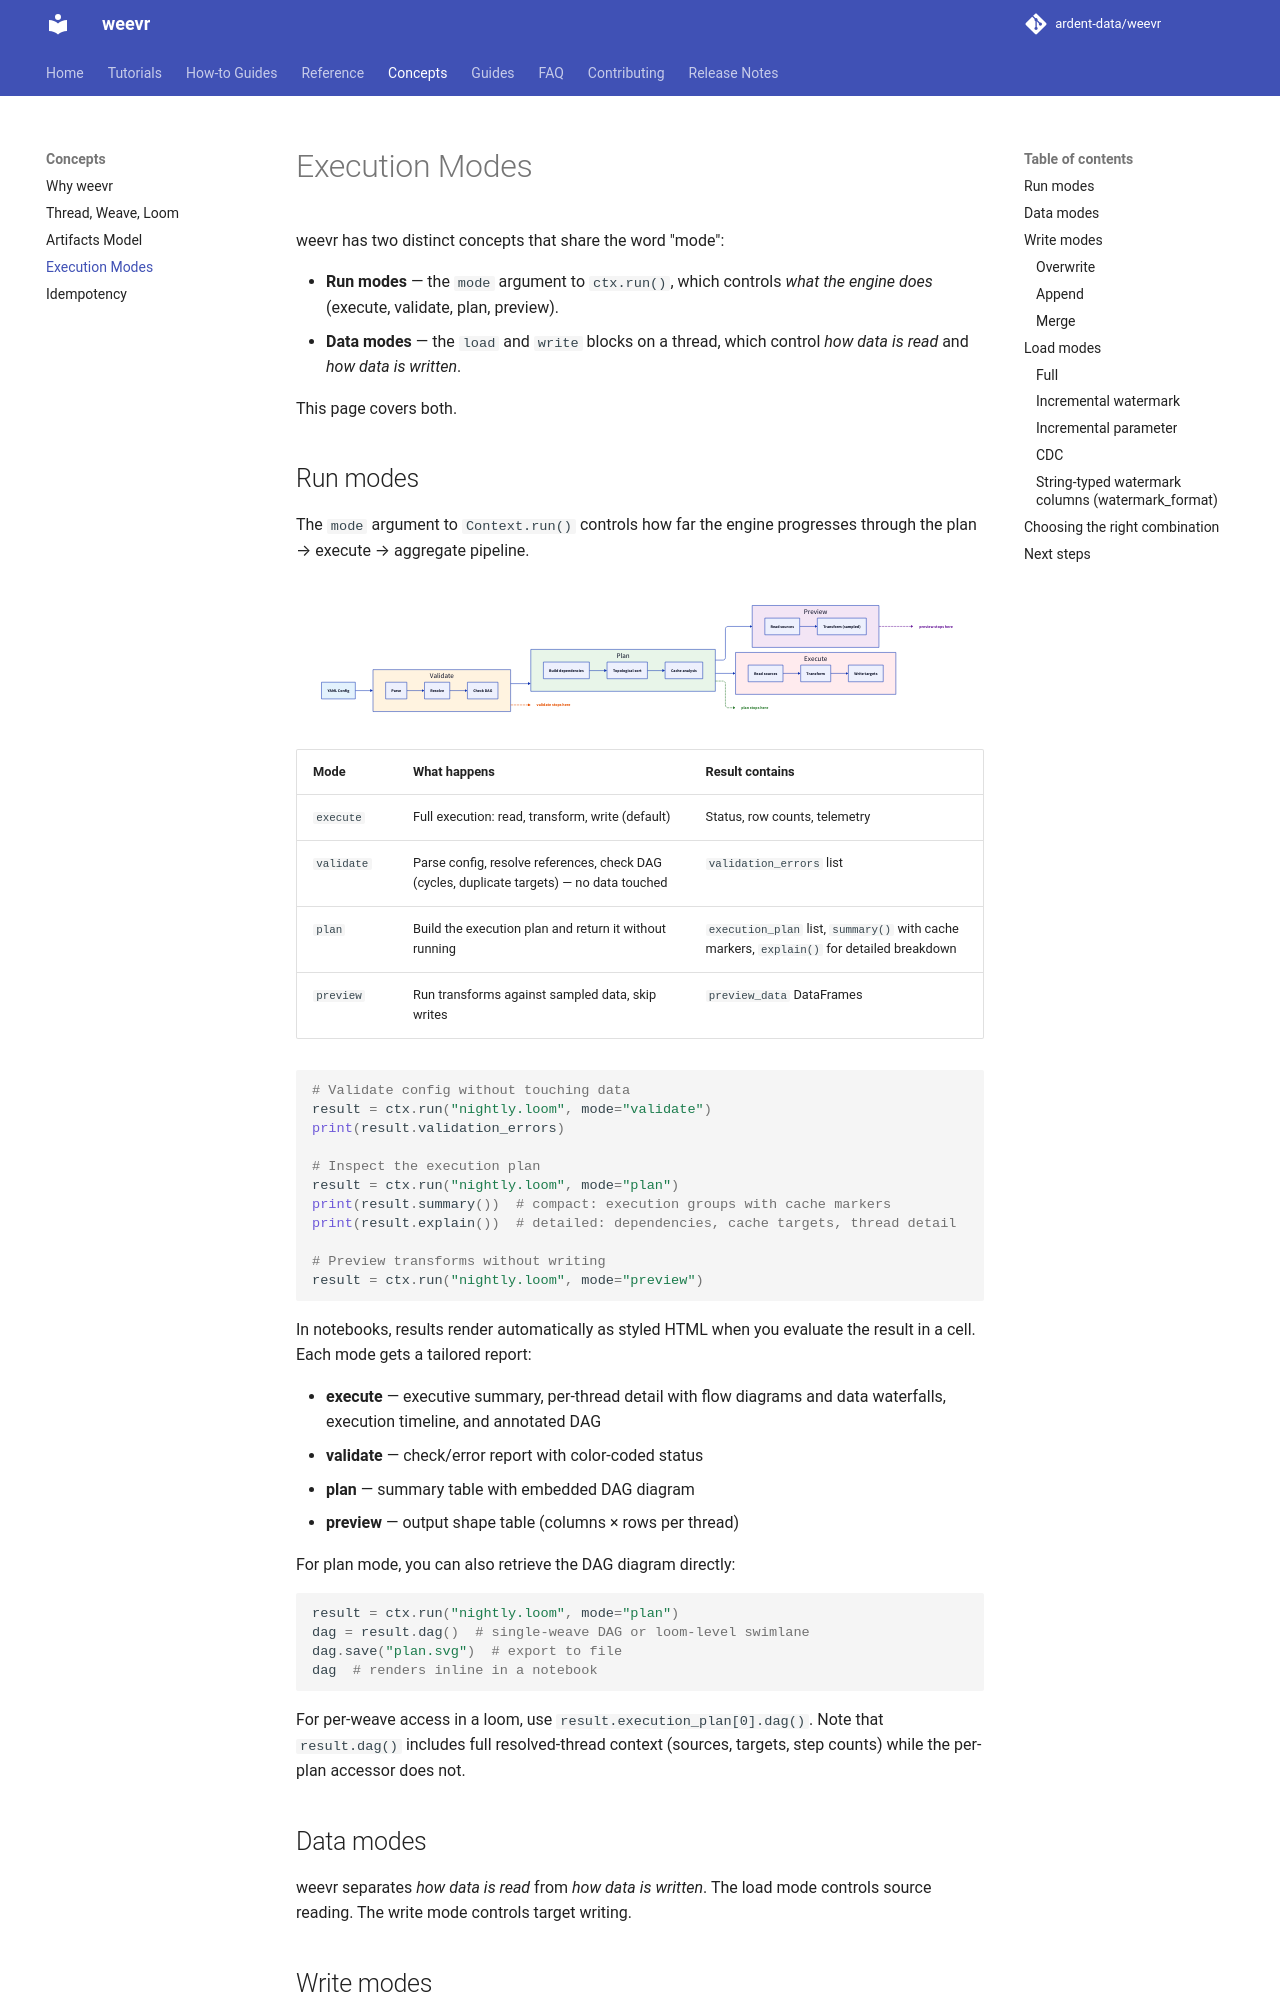

repository: ardent-data/weevr · page: 1.19/concepts/execution-modes/index.html · generator: mkdocs

# Execution Modes

weevr has two distinct concepts that share the word "mode":

- **Run modes** — the `mode` argument to `ctx.run()`, which controls *what
  the engine does* (execute, validate, plan, preview).
- **Data modes** — the `load` and `write` blocks on a thread, which control
  *how data is read* and *how data is written*.

This page covers both.

## Run modes

The `mode` argument to `Context.run()` controls how far the engine
progresses through the plan → execute → aggregate pipeline.

```d2
direction: right

config: YAML Config {style.fill: "#E3F2FD"}

validate_phase: Validate {
  style.fill: "#FFF3E0"
  parse: Parse
  resolve: Resolve
  check: Check DAG
  exists: Check sources exist
  parse -> resolve -> check -> exists
}

plan_phase: Plan {
  style.fill: "#E8F5E9"
  deps: Build dependencies
  topo: Topological sort
  cache: Cache analysis
  deps -> topo -> cache
}

preview_phase: Preview {
  style.fill: "#F3E5F5"
  read: Read sources
  transform: Transform (sampled)
  read -> transform
}

execute_phase: Execute {
  style.fill: "#FFEBEE"
  read_all: Read sources
  transform_all: Transform
  write: Write targets
  read_all -> transform_all -> write
}

config -> validate_phase
validate_phase -> plan_phase
plan_phase -> preview_phase
plan_phase -> execute_phase

validate_stop: "validate stops here" {
  style.fill: transparent
  style.stroke: transparent
  style.font-color: "#E65100"
}
plan_stop: "plan stops here" {
  style.fill: transparent
  style.stroke: transparent
  style.font-color: "#2E7D32"
}
preview_stop: "preview stops here" {
  style.fill: transparent
  style.stroke: transparent
  style.font-color: "#6A1B9A"
}

validate_phase -> validate_stop: {style.stroke-dash: 3; style.stroke: "#E65100"}
plan_phase -> plan_stop: {style.stroke-dash: 3; style.stroke: "#2E7D32"}
preview_phase -> preview_stop: {style.stroke-dash: 3; style.stroke: "#6A1B9A"}
```

| Mode | What happens | Result contains |
|------|-------------|-----------------|
| `execute` | Full execution: read, transform, write (default) | Status, row counts, telemetry |
| `validate` | Parse config, resolve references, check DAG (cycles, duplicate targets), and check that every source exists (a metadata probe — no data is read). Sources another thread in the run writes don't need to exist yet. Never raises for a config problem | `diagnostics` list |
| `plan` | Build the execution plan and return it without running | `execution_plan` list, `summary()` with cache markers, `explain()` for detailed breakdown |
| `preview` | Run transforms against sampled data, skip writes | `preview_data` DataFrames |

```python
# Validate config without touching data
result = ctx.run("nightly.loom", mode="validate")
for d in result.diagnostics:
    print(d)  # C101 missing-field: Field required (orders.thread:2:1)

# Inspect the execution plan
result = ctx.run("nightly.loom", mode="plan")
print(result.summary())  # compact: execution groups with cache markers
print(result.explain())  # detailed: dependencies, cache targets, thread detail

# Preview transforms without writing
result = ctx.run("nightly.loom", mode="preview")
```

Validate mode reports every config problem in one result and never
raises for one: load errors (parse, schema, references, rules), plan
problems (cycles, unordered writers) and missing sources all land in
`result.diagnostics`, and `status` is `"failure"` when any is an error.
Files that fail to load are left out; the rest are still planned and
probed. Load warnings are included too. Only failures that aren't config
problems, such as a lost Spark session, raise. Each diagnostic has a
stable code — see [Diagnostic Codes](../reference/diagnostics.md).

The other modes raise one `ConfigError` listing every problem, so a
notebook cell stops with the full list. `result.validation_errors` is
deprecated: it returns the same strings as before and will be removed in
weevr 3.0.

Preview limits every source, including lookup-bound sources, to `sample_rows`
(100 by default). A `resolve` step matches those rows against the full lookup,
so foreign keys look as they do in a real run; each lookup a previewed thread
names is read once. Lookups come from the same places as in execution, with
thread lookups over weave lookups over loom lookups. Validate mode never reads
a lookup.

`with:` sub-pipelines run in preview on those sampled rows, so a selective
sub-pipeline can show few or no rows even when a real run would find matches.
